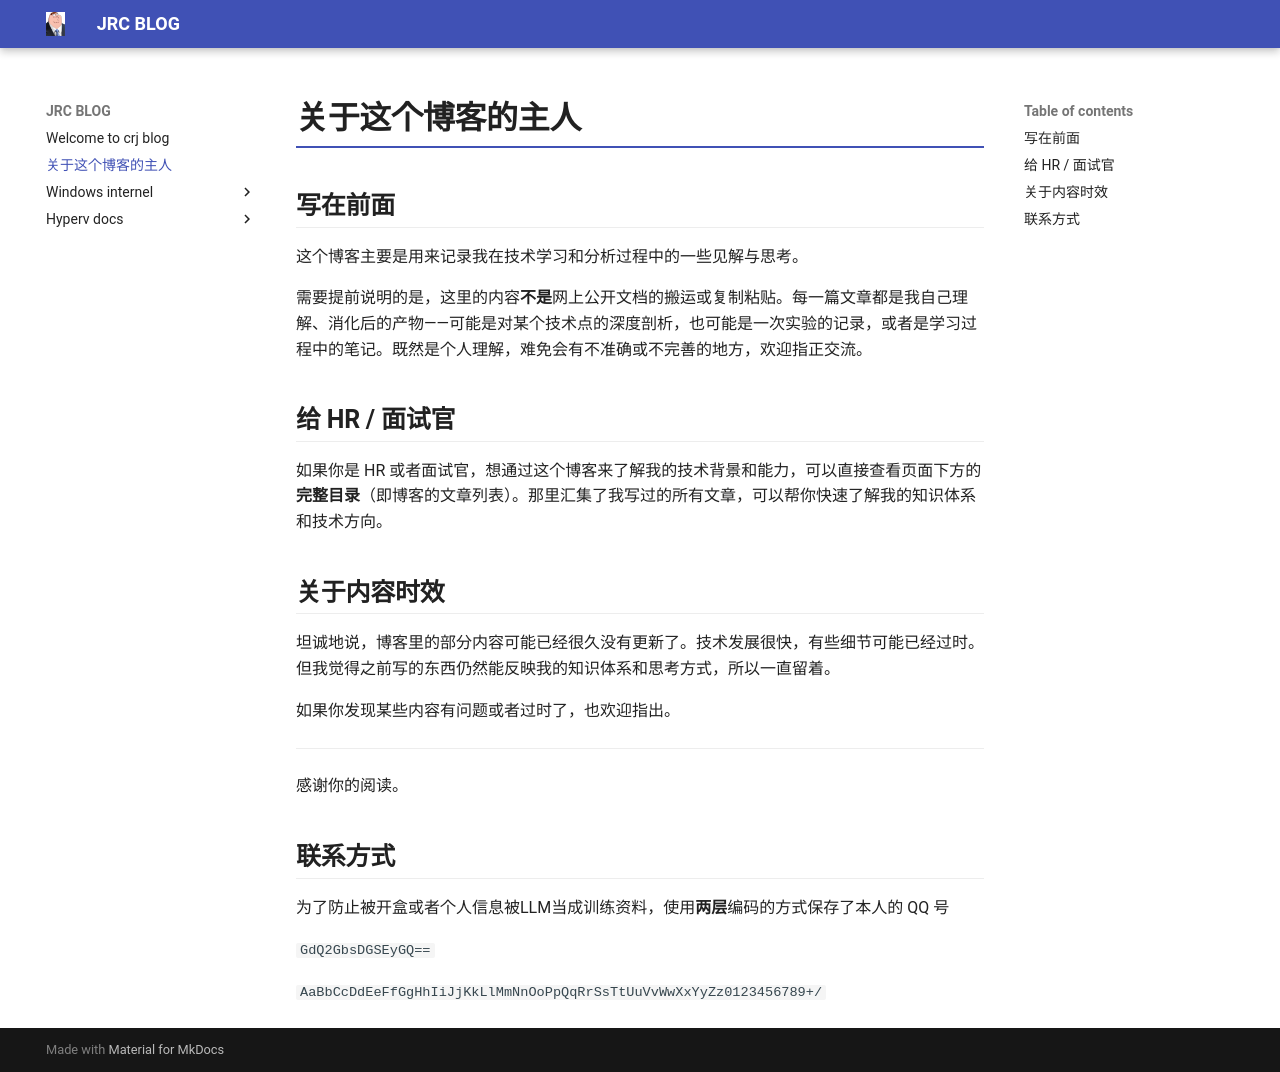

repository: crootkit/crootkit.github.io · page: about/index.html · generator: mkdocs

# 关于这个博客的主人

## 写在前面

这个博客主要是用来记录我在技术学习和分析过程中的一些见解与思考。

需要提前说明的是，这里的内容**不是**网上公开文档的搬运或复制粘贴。每一篇文章都是我自己理解、消化后的产物——可能是对某个技术点的深度剖析，也可能是一次实验的记录，或者是学习过程中的笔记。既然是个人理解，难免会有不准确或不完善的地方，欢迎指正交流。

## 给 HR / 面试官

如果你是 HR 或者面试官，想通过这个博客来了解我的技术背景和能力，可以直接查看页面下方的**完整目录**（即博客的文章列表）。那里汇集了我写过的所有文章，可以帮你快速了解我的知识体系和技术方向。

## 关于内容时效

坦诚地说，博客里的部分内容可能已经很久没有更新了。技术发展很快，有些细节可能已经过时。但我觉得之前写的东西仍然能反映我的知识体系和思考方式，所以一直留着。

如果你发现某些内容有问题或者过时了，也欢迎指出。

---

感谢你的阅读。

## 联系方式

为了防止被开盒或者个人信息被LLM当成训练资料，使用**两层**编码的方式保存了本人的 QQ 号

`GdQ2GbsDGSEyGQ==`

`AaBbCcDdEeFfGgHhIiJjKkLlMmNnOoPpQqRrSsTtUuVvWwXxYyZz0123456789+/`
